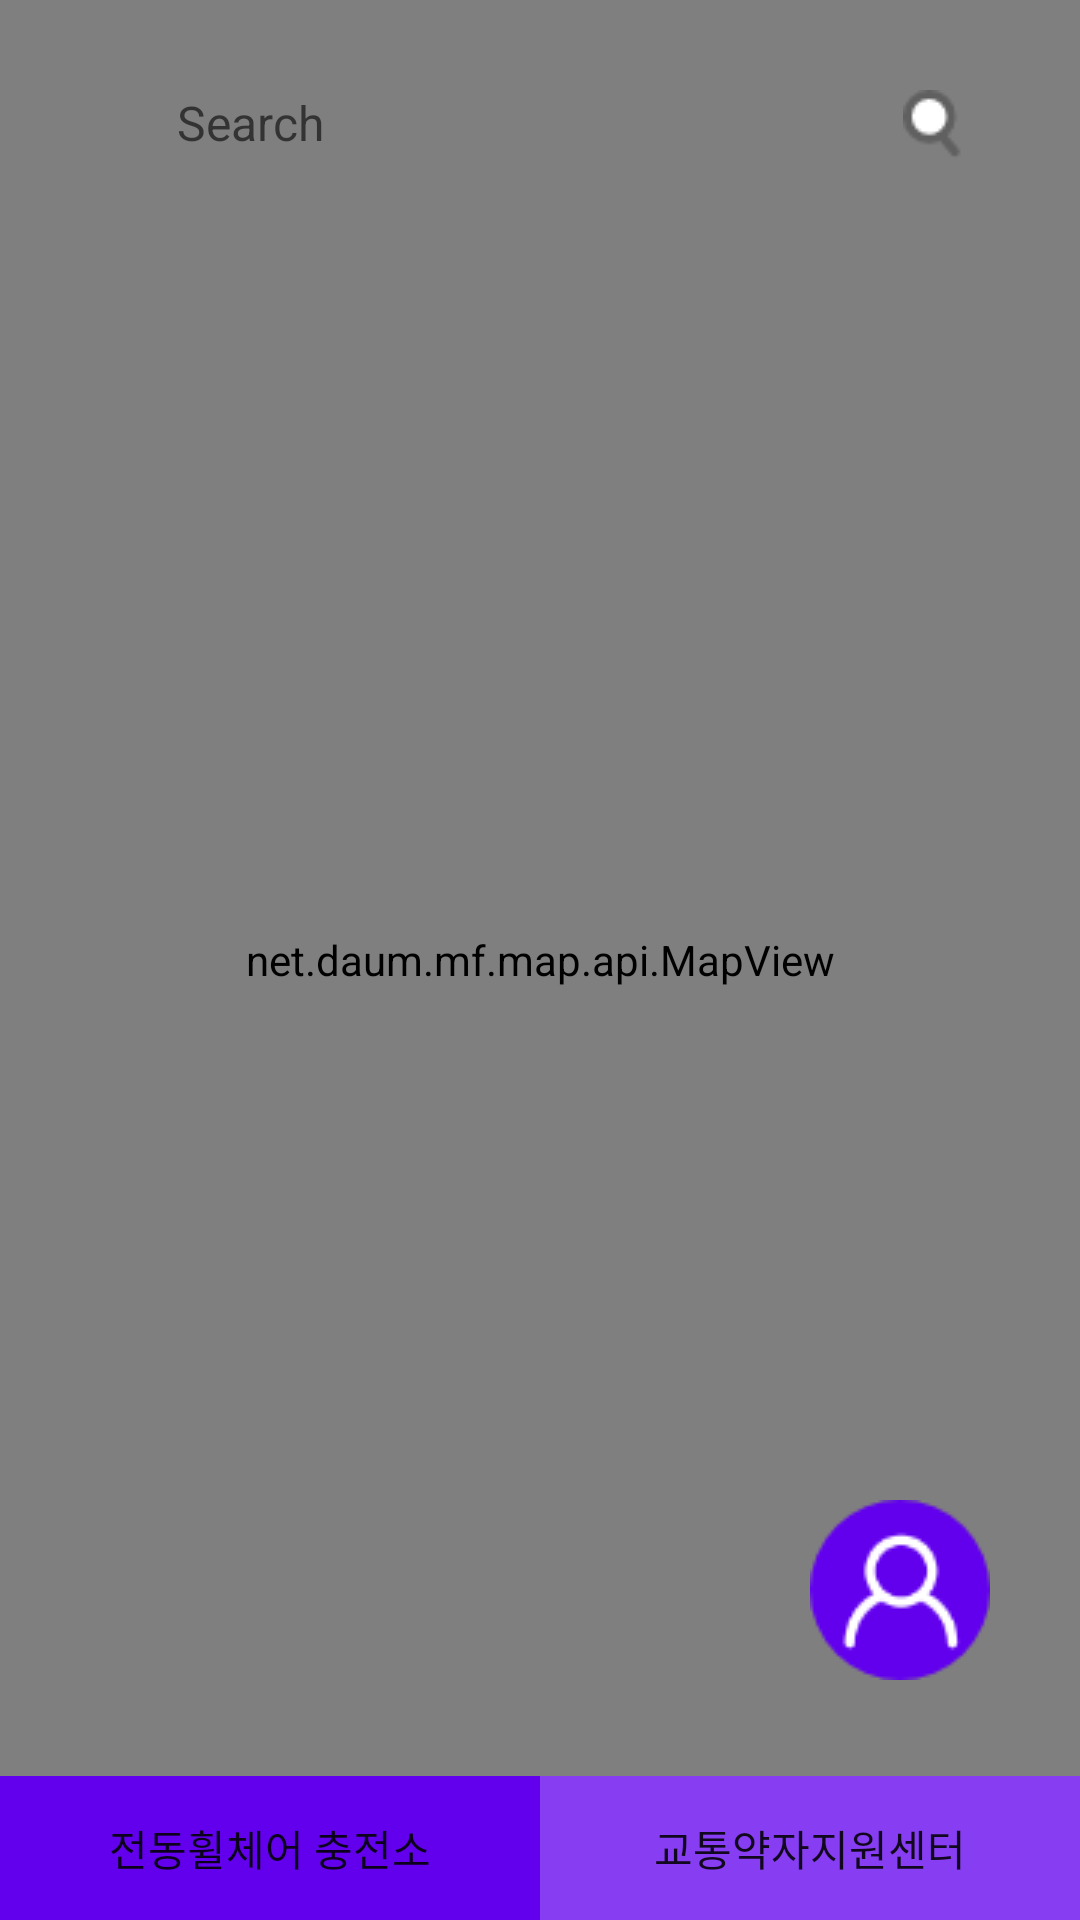

Layout XML and referenced resources for this Android screen:
<!-- AndroidManifest.xml: application theme Theme.MobileProgramingProject_7 -->
<!-- res/layout/activity_centermap.xml -->
<?xml version="1.0" encoding="utf-8"?>
<androidx.constraintlayout.widget.ConstraintLayout
    xmlns:android="http://schemas.android.com/apk/res/android"
    xmlns:app="http://schemas.android.com/apk/res-auto"
    xmlns:tools="http://schemas.android.com/tools"
    android:layout_width="match_parent"
    android:layout_height="match_parent"
    tools:context=".MainActivity">

    <net.daum.mf.map.api.MapView
        android:id="@+id/mapView"
        android:layout_width="match_parent"
        android:layout_height="0dp"
        app:layout_constraintBottom_toBottomOf="parent"
        app:layout_constraintEnd_toEndOf="parent"
        app:layout_constraintHorizontal_bias="0.0"
        app:layout_constraintStart_toStartOf="parent"
        app:layout_constraintTop_toTopOf="parent"
        app:layout_constraintVertical_bias="0.0" />

    <AutoCompleteTextView
        android:id="@+id/center_search_bar"
        android:layout_width="0dp"
        android:layout_height="wrap_content"
        android:layout_marginTop="30dp"
        android:hint="Search"
        android:paddingLeft="20dp"

        android:textSize="16sp"
        app:layout_constraintBottom_toBottomOf="parent"
        app:layout_constraintLeft_toLeftOf="parent"
        app:layout_constraintRight_toRightOf="parent"
        app:layout_constraintTop_toTopOf="parent"
        app:layout_constraintVertical_bias="0"
        android:layout_marginRight="30dp"
        android:elevation="4dp"
        android:background="@drawable/custom_search_bg"
        app:layout_constraintWidth_percent=".7"
        tools:ignore="TouchTargetSizeCheck" />

    <ImageView
        android:id="@+id/center_search_button"
        android:layout_width="wrap_content"
        android:layout_height="wrap_content"
        android:src="@drawable/search_img"
        android:layout_marginLeft="10dp"
        app:layout_constraintBottom_toBottomOf="@+id/center_search_bar"
        app:layout_constraintEnd_toEndOf="parent"
        app:layout_constraintHorizontal_bias="0"
        app:layout_constraintStart_toEndOf="@+id/center_search_bar"
        app:layout_constraintTop_toTopOf="@+id/center_search_bar"
        app:layout_constraintVertical_bias="0" />

    <LinearLayout
        android:id="@+id/bottomBar"
        android:layout_width="match_parent"
        android:layout_height="wrap_content"
        android:orientation="horizontal"
        app:layout_constraintVertical_bias="1"
        app:layout_constraintTop_toTopOf="parent"
        app:layout_constraintBottom_toBottomOf="parent"
        app:layout_constraintEnd_toEndOf="parent"
        app:layout_constraintStart_toStartOf="parent">

        <Button
            android:id="@+id/center_bottom_leftBtn"
            android:layout_width="0dp"
            android:layout_height="wrap_content"
            android:background="@drawable/custom_bottom_btn_nonactivated"
            android:layout_weight="1"
            android:text="전동휠체어 충전소"/>
        <Button
            android:id="@+id/center_bottom_rightBtn"
            android:layout_width="0dp"
            android:layout_weight="1"
            android:layout_height="wrap_content"
            android:background="@drawable/custom_bottom_btn_activated"
            android:text="교통약자지원센터"/>
    </LinearLayout>

    <ImageView
        android:id="@+id/myPageBtn"
        android:layout_width="wrap_content"
        android:layout_height="wrap_content"
        android:src="@drawable/mypagebtn"

        android:layout_marginBottom="80dp"
        android:layout_marginRight="30dp"
        app:layout_constraintHorizontal_bias="1"
        app:layout_constraintVertical_bias="1"
        app:layout_constraintBottom_toBottomOf="parent"
        app:layout_constraintEnd_toEndOf="@+id/bottomBar"
        app:layout_constraintStart_toStartOf="@+id/bottomBar"
        app:layout_constraintTop_toTopOf="parent" />

</androidx.constraintlayout.widget.ConstraintLayout>
<!-- resources referenced by this layout -->
<resources>
  <!-- drawable custom_bottom_btn_activated (drawable) -->
  <?xml version="1.0" encoding="utf-8"?>
  <shape xmlns:android="http://schemas.android.com/apk/res/android">
      <corners android:radius="0dp"/>
      <solid android:color="#873DF2"/>
  </shape>
  <!-- drawable custom_bottom_btn_nonactivated (drawable) -->
  <?xml version="1.0" encoding="utf-8"?>
  <shape xmlns:android="http://schemas.android.com/apk/res/android">
      <corners android:radius="0dp"/>
      <solid android:color="#6200EE"/>
  </shape>
  <!-- drawable mypagebtn: png bitmap (drawable, 2916 bytes) -->
  <!-- drawable search_img: png bitmap (drawable, 600 bytes) -->
  <style name="Theme.MobileProgramingProject_7" parent="Theme.MaterialComponents.DayNight.DarkActionBar">
          
          <item name="colorPrimary">@color/purple_500</item>
          <item name="colorPrimaryVariant">@color/purple_700</item>
          <item name="colorOnPrimary">@color/white</item>
          
          <item name="colorSecondary">@color/teal_200</item>
          <item name="colorSecondaryVariant">@color/teal_700</item>
          <item name="colorOnSecondary">@color/black</item>
          
          <item name="android:statusBarColor" tools:targetApi="l">?attr/colorPrimaryVariant</item>
          
      </style>
  <!-- not gathered from this repository: default colours our renderer supplied (Android Studio template values) -->
  <color name="purple_500">#FF6200EE</color>
  <color name="purple_700">#FF3700B3</color>
  <color name="teal_200">#FF03DAC5</color>
  <color name="teal_700">#FF018786</color>
  <color name="black">#FF000000</color>
  <color name="white">#FFFFFFFF</color>
</resources>
